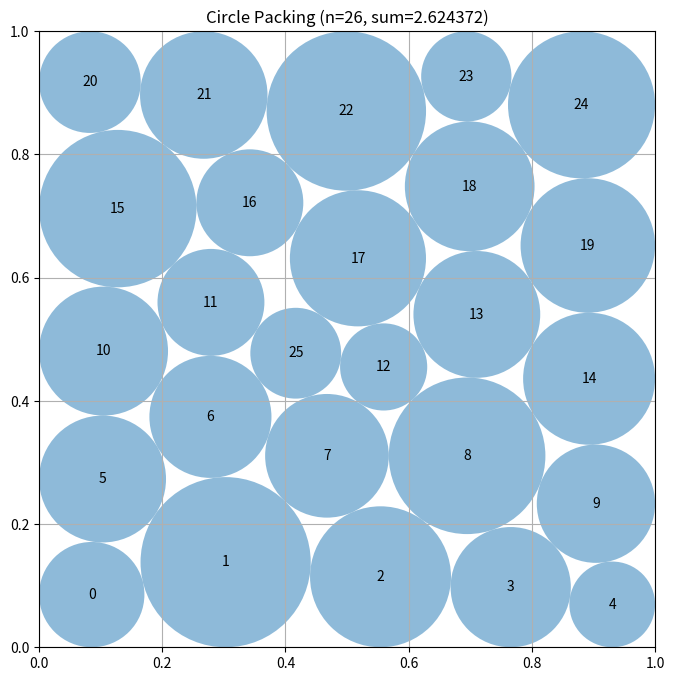

Recreate this plot in Python.
# EVOLVE-BLOCK-START
"""Constructor-based circle packing for n=26 circles"""
import numpy as np


def construct_packing():
    """
    Numerically refine several dense, slightly asymmetric 26-circle layouts.

    The radii are optimization variables rather than being assigned by a
    greedy postprocessing pass.  This is important because a small circle
    near a boundary can permit several surrounding circles to become larger.
    """
    from scipy.optimize import minimize, linprog

    n = 26
    ii, jj = np.triu_indices(n, 1)

    # A 5 by 5 lattice is a good dense starting scaffold.  The twenty-sixth
    # disk is inserted in an interstice; the optimizer is then free to break
    # all lattice symmetry.
    grid = np.array([[x, y] for y in np.linspace(.1, .9, 5)
                     for x in np.linspace(.1, .9, 5)])
    base_centers = np.vstack((grid, [0.4, 0.4]))

    def constraints(z):
        c = z[:2 * n].reshape(n, 2)
        r = z[2 * n:]
        delta = c[ii] - c[jj]
        # Squared distances avoid square roots in the large pair constraint.
        pair_clearance = np.sum(delta * delta, axis=1) - (r[ii] + r[jj]) ** 2
        boundary_clearance = np.concatenate((
            c[:, 0] - r, 1.0 - c[:, 0] - r,
            c[:, 1] - r, 1.0 - c[:, 1] - r
        ))
        return np.concatenate((pair_clearance, boundary_clearance))

    def constraint_jacobian(z):
        """Exact Jacobian of all wall and squared-distance constraints."""
        c = z[:2 * n].reshape(n, 2)
        r = z[2 * n:]
        pair_count = len(ii)
        jac = np.zeros((pair_count + 4 * n, 3 * n))
        rows = np.arange(pair_count)
        delta = c[ii] - c[jj]
        summed = r[ii] + r[jj]

        jac[rows, 2 * ii] = 2.0 * delta[:, 0]
        jac[rows, 2 * ii + 1] = 2.0 * delta[:, 1]
        jac[rows, 2 * jj] = -2.0 * delta[:, 0]
        jac[rows, 2 * jj + 1] = -2.0 * delta[:, 1]
        jac[rows, 2 * n + ii] = -2.0 * summed
        jac[rows, 2 * n + jj] = -2.0 * summed

        k = np.arange(n)
        offset = pair_count
        jac[offset + k, 2 * k] = 1.0
        jac[offset + k, 2 * n + k] = -1.0
        jac[offset + n + k, 2 * k] = -1.0
        jac[offset + n + k, 2 * n + k] = -1.0
        jac[offset + 2 * n + k, 2 * k + 1] = 1.0
        jac[offset + 2 * n + k, 2 * n + k] = -1.0
        jac[offset + 3 * n + k, 2 * k + 1] = -1.0
        jac[offset + 3 * n + k, 2 * n + k] = -1.0
        return jac

    pair_matrix = np.zeros((len(ii), n))
    pair_matrix[np.arange(len(ii)), ii] = 1.0
    pair_matrix[np.arange(len(ii)), jj] = 1.0

    def optimal_radii(c, fallback):
        """Maximize radius sum exactly after the centers have been chosen."""
        wall = np.minimum.reduce((
            c[:, 0], c[:, 1], 1.0 - c[:, 0], 1.0 - c[:, 1],
        ))
        distances = np.linalg.norm(c[ii] - c[jj], axis=1)
        try:
            result = linprog(
                -np.ones(n),
                A_ub=pair_matrix,
                b_ub=distances,
                bounds=[(0.0, max(0.0, float(bound))) for bound in wall],
                method="highs",
            )
            if result.success:
                return result.x
        except Exception:
            pass
        return fallback

    def polish(c, r):
        # A common scale factor preserves every pairwise relation and removes
        # tiny negative slacks caused by finite optimizer termination tolerances.
        factors = [1.0]
        for k in range(n):
            if r[k] > 0:
                factors.append(c[k, 0] / r[k])
                factors.append((1.0 - c[k, 0]) / r[k])
                factors.append(c[k, 1] / r[k])
                factors.append((1.0 - c[k, 1]) / r[k])
        d = np.sqrt(np.sum((c[ii] - c[jj]) ** 2, axis=1))
        sums = r[ii] + r[jj]
        factors.extend((d[sums > 0] / sums[sums > 0]).tolist())
        return r * min(1.0, 0.999999 * min(factors))

    rng = np.random.default_rng(260319)
    best_centers = base_centers.copy()
    best_radii = np.full(n, 0.003)
    best_value = float(np.sum(best_radii))

    # Different perturbations lead to different contact graphs, while the
    # small initial radii make every start strictly feasible.
    for start in range(10):
        c0 = base_centers.copy()
        if start:
            c0 += rng.normal(0.0, 0.028, c0.shape)
            c0 = np.clip(c0, 0.055, 0.945)
        r0 = np.full(n, 0.003)
        z0 = np.concatenate((c0.ravel(), r0))
        result = minimize(
            lambda z: -np.sum(z[2 * n:]),
            z0,
            method="SLSQP",
            jac=lambda z: np.r_[np.zeros(2 * n), -np.ones(n)],
            bounds=[(0.0001, 0.9999)] * (2 * n) + [(0.000001, 0.5)] * n,
            constraints={"type": "ineq", "fun": constraints,
                         "jac": constraint_jacobian},
            options={"maxiter": 900, "ftol": 1e-10, "disp": False},
        )
        z = result.x
        c = z[:2 * n].reshape(n, 2)
        lp_radii = optimal_radii(c, z[2 * n:])

        # Re-enter the nonlinear problem from the LP allocation.  This often
        # permits a small center motion that improves an asymmetric local
        # contact graph exposed by the linear-program solution.
        refined = minimize(
            lambda q: -np.sum(q[2 * n:]),
            np.concatenate((c.ravel(), lp_radii)),
            method="SLSQP",
            jac=lambda q: np.r_[np.zeros(2 * n), -np.ones(n)],
            bounds=[(0.0001, 0.9999)] * (2 * n) + [(0.000001, 0.5)] * n,
            constraints={"type": "ineq", "fun": constraints,
                         "jac": constraint_jacobian},
            options={"maxiter": 260, "ftol": 1e-11, "disp": False},
        )
        if refined.x is not None:
            refined_c = refined.x[:2 * n].reshape(n, 2)
            refined_r = optimal_radii(refined_c, refined.x[2 * n:])
            if np.sum(refined_r) > np.sum(lp_radii):
                c, lp_radii = refined_c, refined_r
        r = polish(c, lp_radii)
        value = float(np.sum(r))
        if value > best_value:
            best_centers, best_radii, best_value = c, r, value

    return best_centers, best_radii, best_value


def compute_max_radii(centers):
    """
    Compute the maximum possible radii for each circle position
    such that they don't overlap and stay within the unit square.

    Args:
        centers: np.array of shape (n, 2) with (x, y) coordinates

    Returns:
        np.array of shape (n) with radius of each circle
    """
    n = centers.shape[0]
    radii = np.ones(n)

    # First, limit by distance to square borders
    for i in range(n):
        x, y = centers[i]
        # Distance to borders
        radii[i] = min(x, y, 1 - x, 1 - y)

    # Then, limit by distance to other circles
    # Each pair of circles with centers at distance d can have
    # sum of radii at most d to avoid overlap
    for i in range(n):
        for j in range(i + 1, n):
            dist = np.sqrt(np.sum((centers[i] - centers[j]) ** 2))

            # If current radii would cause overlap
            if radii[i] + radii[j] > dist:
                # Scale both radii proportionally
                scale = dist / (radii[i] + radii[j])
                radii[i] *= scale
                radii[j] *= scale

    return radii


# EVOLVE-BLOCK-END


# This part remains fixed (not evolved)
def run_packing():
    """Run the circle packing constructor for n=26"""
    centers, radii, sum_radii = construct_packing()
    return centers, radii, sum_radii


def visualize(centers, radii):
    """
    Visualize the circle packing

    Args:
        centers: np.array of shape (n, 2) with (x, y) coordinates
        radii: np.array of shape (n) with radius of each circle
    """
    import matplotlib.pyplot as plt
    from matplotlib.patches import Circle

    fig, ax = plt.subplots(figsize=(8, 8))

    # Draw unit square
    ax.set_xlim(0, 1)
    ax.set_ylim(0, 1)
    ax.set_aspect("equal")
    ax.grid(True)

    # Draw circles
    for i, (center, radius) in enumerate(zip(centers, radii)):
        circle = Circle(center, radius, alpha=0.5)
        ax.add_patch(circle)
        ax.text(center[0], center[1], str(i), ha="center", va="center")

    plt.title(f"Circle Packing (n={len(centers)}, sum={sum(radii):.6f})")
    plt.show()


if __name__ == "__main__":
    centers, radii, sum_radii = run_packing()
    print(f"Sum of radii: {sum_radii}")
    # AlphaEvolve improved this to 2.635

    # Uncomment to visualize:
    visualize(centers, radii)
